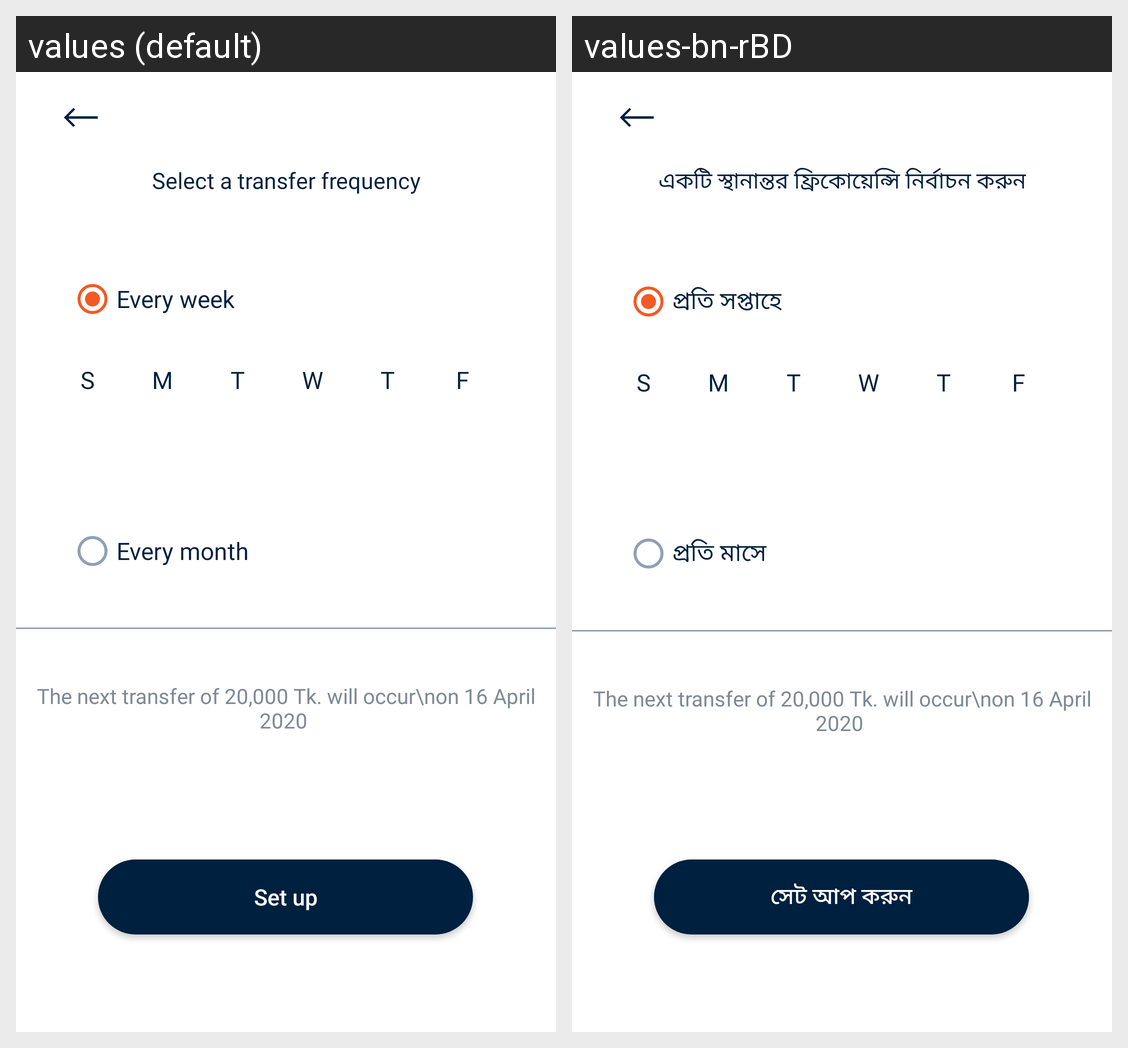

For this localized Android screen grid, give each drawn string resource with its value in every locale shown.
Android screen res/layout/schedule_date_selection_layout.xml rendered under 2 locales, left to right: values (default), values-bn-rBD. Device: Nexus 5 (rendered at 1080×1920; each locale shown at half size, 540×960, under a caption strip naming it); theme FullScreen.
Strings drawn on this screen, with the default value and each locale's value (text and hints the layout hard-codes, and strings that could not be matched under every locale, appear in the picture but are not listed):

select_a_transfer_frequency
  values: Select a transfer frequency
  values-bn-rBD: একটি স্থানান্তর ফ্রিকোয়েন্সি নির্বাচন করুন

set_up
  values: Set up
  values-bn-rBD: সেট আপ করুন

every_week
  values: Every week
  values-bn-rBD: প্রতি সপ্তাহে

s
  values: S
  values-bn-rBD: S

m
  values: M
  values-bn-rBD: M

t
  values: T
  values-bn-rBD: T

w
  values: W
  values-bn-rBD: W

f
  values: F
  values-bn-rBD: F

every_month
  values: Every month
  values-bn-rBD: প্রতি মাসে
